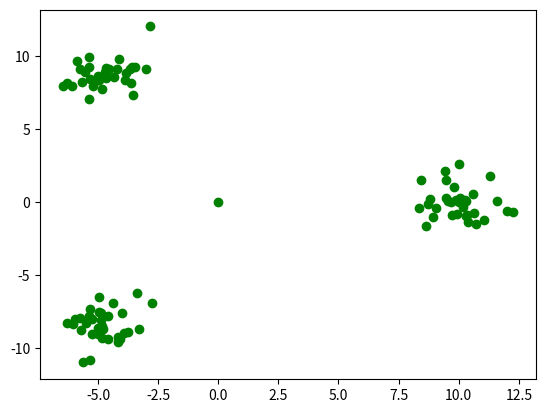

The script that saved this image:
import numpy as np
import matplotlib.pyplot as plt
import random

##
# [redacted]
# ORNL
# Generate sample data for k-means clustering data
# 6-19-2020
##

# Generate random training data matrix
# N - number of points
# d - dimension of each point
def genRand(N, d):
    return np.random.random((N, d)) 

# Generate 2d data that is naturally partitioned along a circle
# N - number of points
# k - number of clusters
# r - radius of circle
# o - std deviation between two points within a cluster
def genClustered(N, k, r, o):
    d = 2
    delta = 2 * np.pi / k
    X = np.zeros((N, d))
    for i in range(k):
        # append cluster center
        X[i * N // k] = [r * np.cos(delta * i), r * np.sin(delta * i)]
        for j in range(N // k - 1):
            X[i * N // k + j + 1] = [r * np.cos(delta * i) + o * np.random.normal(), \
                r * np.sin(delta * i) + o * np.random.normal()]
    for i in range(N // k * k + 1, N):
        randCluster = random.randint(0, k - 1)
        X[i] = [r * np.cos(delta * i), r * np.sin(delta * i)]
    return X

def test():
    X = genClustered(100, 3, 10.0, 1.0)
    for i in range(X.shape[0]):
        plt.scatter(X[i][0], X[i][1], c = "g")
    plt.show()

if __name__ == "__main__":
    test()
